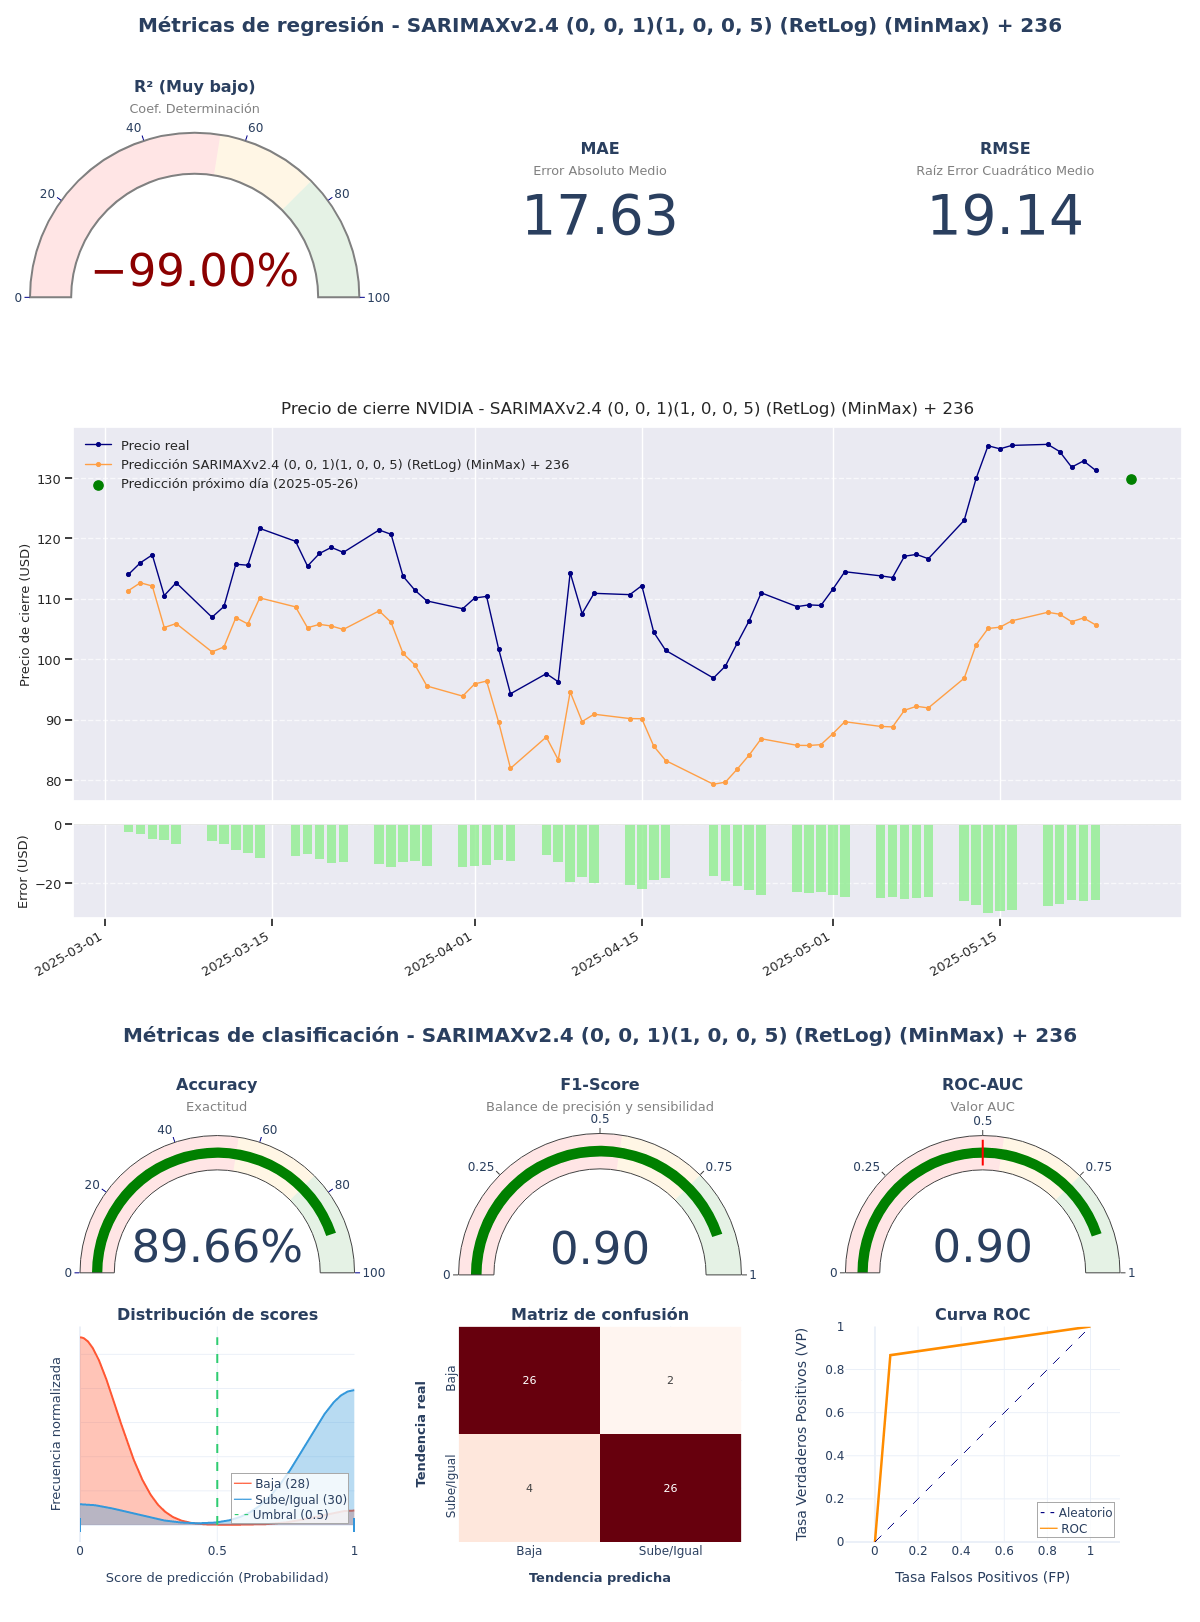

Values plotted in this chart, from the file beside it:
model_title; model_hash; r2; mae; rmse; accuracy; f1_score; roc_auc; irb_regr; irb_clas; irb_total
SARIMAXv2.4 (0, 0, 1)(1, 0, 0, 5) (RetLo…; 4e07327e; -2,4832; 17,6264; 19,1402; 0,8966; 0,8966; 0,8976; -0,8788; 1,7081; 0,544
